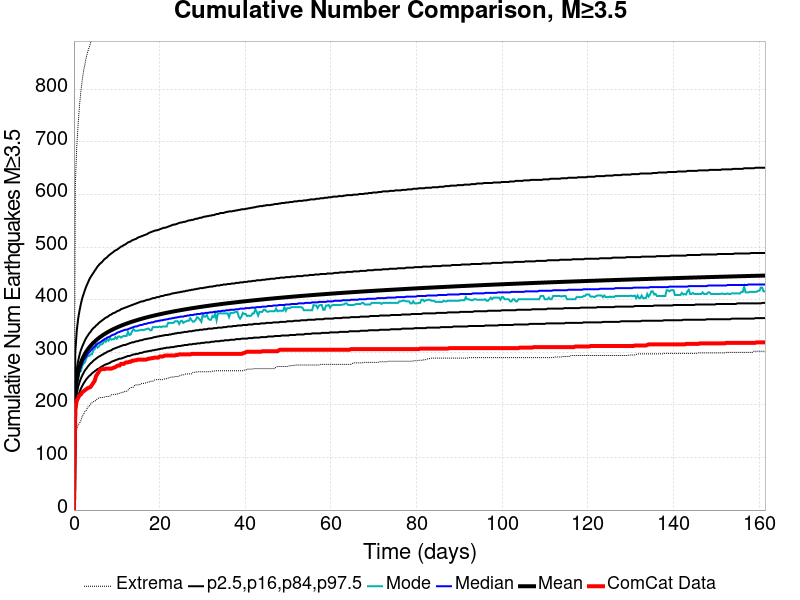

Values plotted in this chart, from the file beside it:
Time (days), ComCat Data, Simulation Mean, Simulation Median, Simulation Mode, Simulation Minimum, Simulation Maximum, 2.5 %-ile, 16 %-ile, 84 %-ile, 97.5 %-ile
0.0, 0.0, 0.0, 0.0, 0.0, 0.0, 0.0, 0.0, 0.0, 0.0, 0.0
0.3234, 192.0, 220.8, 216.0, 213.0, 133.0, 620.0, 181.0, 198.0, 240.0, 301.0
0.6468, 208.0, 246.3, 241.0, 236.0, 154.0, 690.0, 203.0, 220.0, 267.0, 340.0
0.9702, 213.0, 261.2, 255.0, 249.0, 162.0, 732.0, 215.0, 234.0, 283.0, 363.0
1.294, 218.0, 271.8, 265.0, 263.0, 165.0, 769.0, 224.0, 243.0, 295.0, 379.0
1.617, 220.0, 280, 273.0, 264.0, 170.0, 796.0, 231.0, 250.0, 304.0, 392.0
1.94, 224.0, 286.8, 279.0, 274.0, 179.0, 818.0, 236.0, 256.0, 311.0, 403.0
2.264, 226.0, 292.4, 285.0, 279.0, 182.0, 836.0, 241.0, 261.0, 317.0, 411.0
2.587, 228.0, 297.4, 289.0, 281.0, 188.0, 849.0, 245.0, 266.0, 323.0, 419.0
2.911, 230.0, 301.7, 293.0, 289.0, 190.0, 862.0, 249.0, 269.0, 328.0, 426.0
3.234, 232.0, 305.6, 297.0, 293.0, 196.0, 872.0, 252.0, 273.0, 332.0, 432.0
3.558, 233.0, 309.1, 300.0, 293.0, 197.0, 880.0, 255.0, 276.0, 336.0, 438.0
3.881, 234.0, 312.3, 303.0, 296.0, 202.0, 888.0, 257.0, 279.0, 339.0, 443.0
4.204, 238.0, 315.3, 306.0, 296.0, 204.0, 898.0, 260.0, 281.0, 343.0, 447.0
4.528, 242.0, 318, 309.0, 304.0, 206.0, 909.0, 262.0, 284.0, 346.0, 451.0
4.851, 246.0, 320.6, 311.0, 306.0, 207.0, 915.0, 264.0, 286.0, 348.0, 455.0
5.175, 255.0, 322.9, 314.0, 315.0, 209.0, 921.0, 266.0, 288.0, 351.0, 459.0
5.498, 259.0, 325.2, 316.0, 309.0, 212.0, 931.0, 268.0, 290.0, 353.0, 463.0
5.821, 263.0, 327.3, 318.0, 311.0, 213.0, 940.0, 269.0, 292.0, 356.0, 466.0
6.145, 267.0, 329.2, 319.0, 315.0, 214.0, 946.0, 271.0, 293.0, 358.0, 469.0
6.468, 268.0, 331.1, 321.0, 315.0, 214.0, 954.0, 273.0, 295.0, 360.0, 471.0
6.792, 268.0, 332.9, 323.0, 317.0, 214.0, 957.0, 274.0, 296.0, 362.0, 474.0
7.115, 268.0, 334.6, 325.0, 323.0, 215.0, 961.0, 276.0, 298.0, 364.0, 477.0
7.439, 269.0, 336.2, 326.0, 320.0, 216.0, 964.0, 277.0, 299.0, 366.0, 479.0
7.762, 269.0, 337.8, 328.0, 325.0, 216.0, 970.0, 278.0, 301.0, 367.0, 481.0
8.085, 269.0, 339.3, 329.0, 322.0, 216.0, 972.0, 279.0, 302.0, 369.0, 484.0
8.409, 269.0, 340.8, 330.0, 327.0, 217.0, 976.0, 280.0, 303.0, 371.0, 486.0
8.732, 269.0, 342.1, 332.0, 324.0, 219.0, 979.0, 282.0, 304.0, 372.0, 488.0
9.056, 270.0, 343.5, 333.0, 325.0, 220.0, 985.0, 283.0, 306.0, 374.0, 490.0
9.379, 271.0, 344.8, 334.0, 325.0, 220.0, 992.0, 284.0, 307.0, 375.0, 492.0
9.702, 272.0, 346, 335.0, 329.0, 220.0, 993.0, 285.0, 308.0, 376.0, 494.0
10.03, 274.0, 347.2, 337.0, 326.0, 220.0, 995.0, 286.0, 309.0, 378.0, 495.0
10.35, 275.0, 348.4, 338.0, 330.0, 222.0, 1000, 287.0, 310.0, 379.0, 497.0
10.67, 275.0, 349.5, 339.0, 330.0, 222.0, 1003, 288.0, 311.0, 380.0, 499.0
11, 278.0, 350.6, 340.0, 328.0, 223.0, 1004, 288.0, 312.0, 382.0, 501.0
11.32, 278.0, 351.6, 341.0, 330.0, 224.0, 1008, 289.0, 313.0, 383.0, 502.0
11.64, 278.0, 352.7, 342.0, 331.0, 224.0, 1010, 290.0, 314.0, 384.0, 504.0
11.97, 280.0, 353.7, 343.0, 331.0, 226.0, 1012, 291.0, 314.0, 385.0, 505.0
12.29, 281.0, 354.6, 343.0, 331.0, 226.0, 1014, 292.0, 315.0, 386.0, 507.0
12.61, 281.0, 355.6, 344.0, 339.0, 228.0, 1015, 293.0, 316.0, 387.0, 509.0
12.94, 282.0, 356.5, 345.0, 333.0, 231.0, 1017, 293.0, 317.0, 388.0, 510.0
13.26, 282.0, 357.4, 346.0, 334.0, 233.0, 1020, 294.0, 318.0, 389.0, 511.0
13.58, 284.0, 358.3, 347.0, 340.0, 233.0, 1024, 295.0, 319.0, 390.0, 513.0
13.91, 284.0, 359.1, 348.0, 344.0, 234.0, 1027, 296.0, 319.0, 391.0, 514.0
14.23, 285.0, 360, 349.0, 341.0, 238.0, 1028, 296.0, 320.0, 392.0, 515.0
14.55, 285.0, 360.8, 349.0, 341.0, 238.0, 1031, 297.0, 321.0, 393.0, 516.0
14.88, 286.0, 361.6, 350.0, 341.0, 238.0, 1033, 297.0, 321.0, 394.0, 518.0
15.2, 286.0, 362.4, 351.0, 342.0, 238.0, 1036, 298.0, 322.0, 395.0, 519.0
15.52, 286.0, 363.1, 352.0, 342.0, 239.0, 1036, 299.0, 323.0, 396.0, 520.0
15.85, 286.0, 363.9, 352.0, 343.0, 241.0, 1037, 299.0, 323.0, 397.0, 521.0
16.17, 286.0, 364.6, 353.0, 342.0, 241.0, 1040, 300.0, 324.0, 397.0, 522.0
16.49, 286.0, 365.3, 354.0, 343.0, 241.0, 1041, 301.0, 325.0, 398.0, 523.0
16.82, 286.0, 366, 354.0, 344.0, 242.0, 1042, 301.0, 325.0, 399.0, 524.0
17.14, 287.0, 366.7, 355.0, 345.0, 243.0, 1046, 302.0, 326.0, 400.0, 525.0
17.46, 288.0, 367.4, 356.0, 345.0, 243.0, 1048, 302.0, 326.0, 400.0, 527.0
17.79, 288.0, 368.1, 356.0, 342.0, 245.0, 1050, 303.0, 327.0, 401.0, 528.0
18.11, 289.0, 368.7, 357.0, 342.0, 245.0, 1051, 303.0, 327.0, 402.0, 529.0
18.43, 289.0, 369.4, 357.0, 348.0, 245.0, 1054, 304.0, 328.0, 403.0, 530.0
18.76, 290.0, 370, 358.0, 348.0, 247.0, 1055, 304.0, 329.0, 403.0, 531.0
19.08, 290.0, 370.6, 359.0, 348.0, 248.0, 1057, 305.0, 329.0, 404.0, 532.0
... 440 more rows
